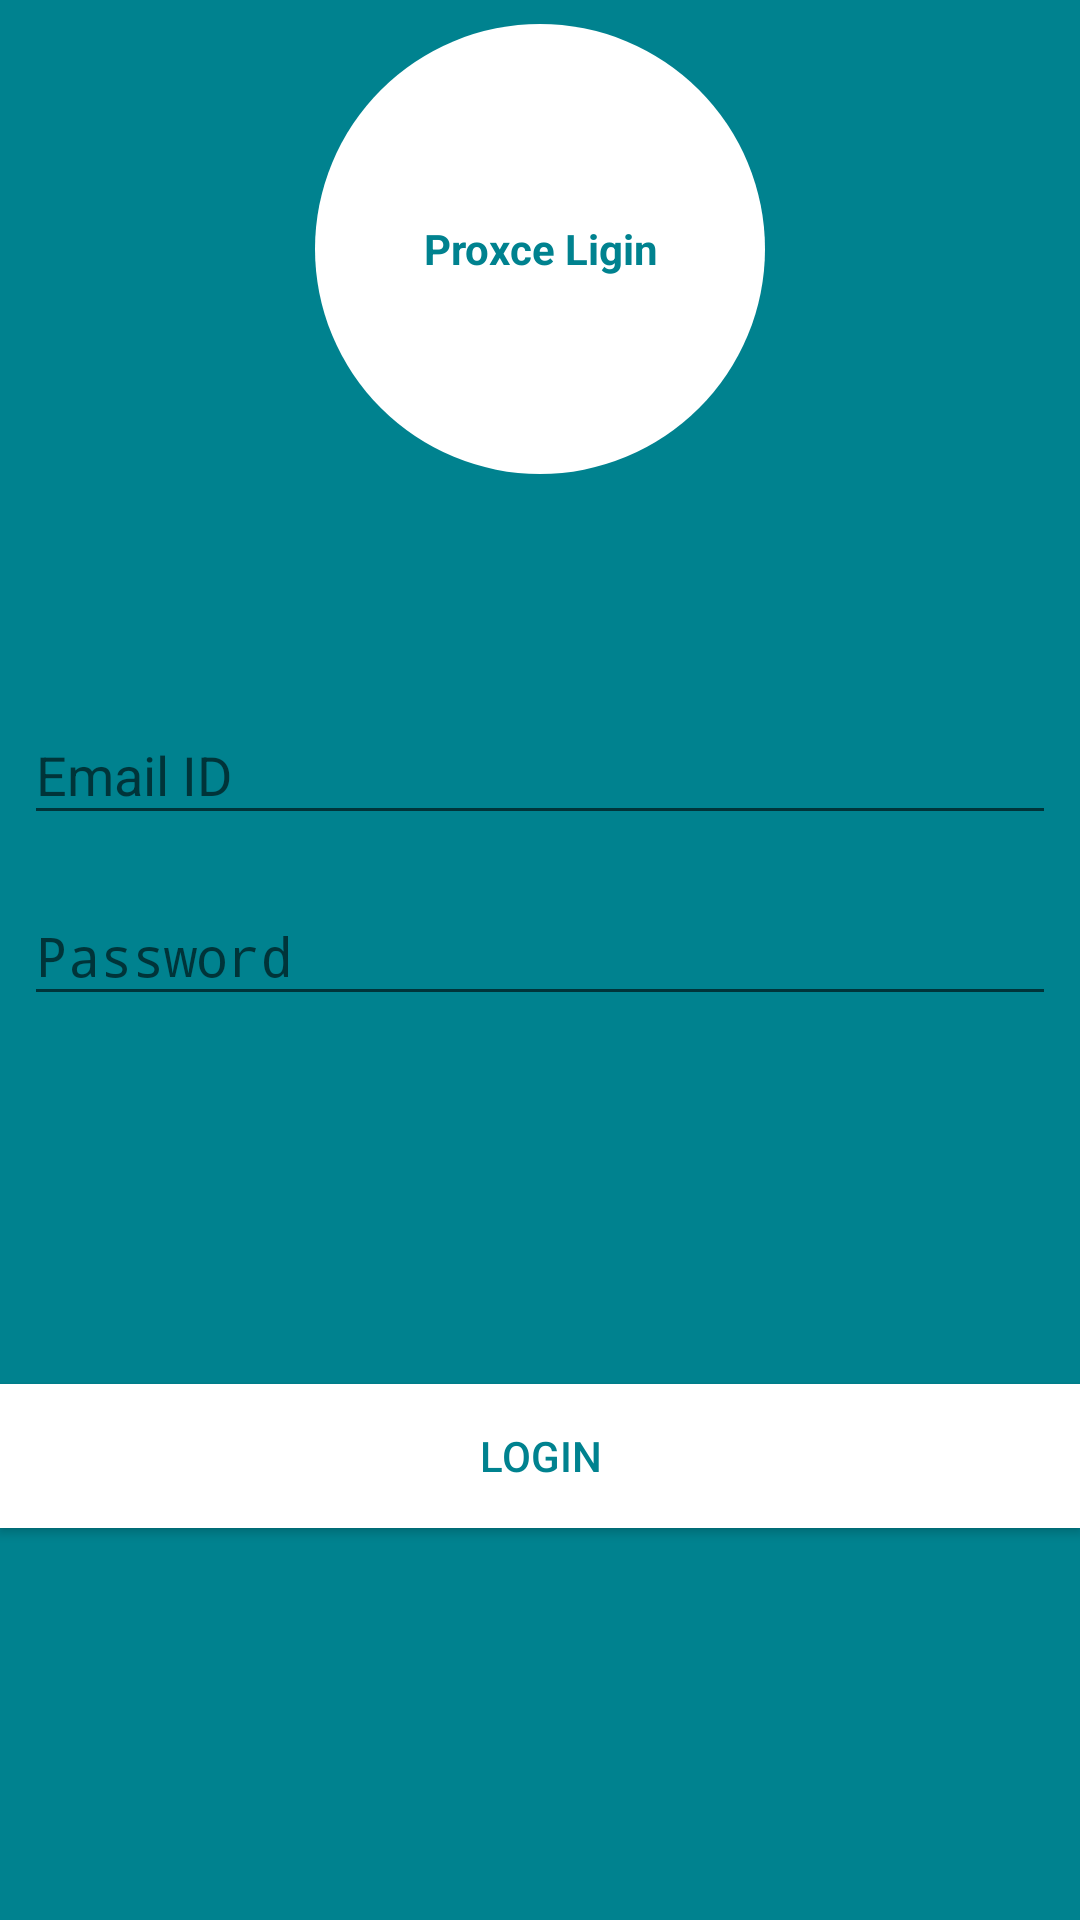

Here is an Android app screen rendered from its layout file. Give the layout XML and the strings, colors and styles it references.
<!-- AndroidManifest.xml: application theme AppTheme -->
<!-- res/layout/activity_login.xml -->
<?xml version="1.0" encoding="utf-8"?>
<android.support.constraint.ConstraintLayout xmlns:android="http://schemas.android.com/apk/res/android"
    xmlns:app="http://schemas.android.com/apk/res-auto"
    xmlns:tools="http://schemas.android.com/tools"
    android:layout_width="match_parent"
    android:background="@color/colorPrimaryDark"
    android:layout_height="match_parent"
    tools:context="com.android.proxce.proxcedemoapp.activity.LoginActivity"
    tools:layout_editor_absoluteY="81dp">

    <TextView
        android:id="@+id/view"
        android:layout_width="wrap_content"
        android:layout_height="wrap_content"
        android:layout_marginTop="8dp"
        android:text="Proxce Ligin"
        android:foregroundGravity="center"
        android:textColor="@color/colorPrimaryDark"
        android:textStyle="bold"
        android:gravity="center"
        android:background="@drawable/button_bg"
        app:layout_constraintLeft_toLeftOf="parent"
        app:layout_constraintRight_toRightOf="parent"
        app:layout_constraintTop_toTopOf="parent" />

    <android.support.design.widget.TextInputLayout
        android:id="@+id/input_email"
        android:layout_width="match_parent"
        android:layout_height="wrap_content"
        android:layout_marginLeft="8dp"
        android:layout_marginRight="8dp"
        android:layout_marginTop="68dp"
        android:hint="Email ID"
        app:layout_constraintHorizontal_bias="0.0"
        app:layout_constraintLeft_toLeftOf="parent"
        app:layout_constraintRight_toRightOf="parent"
        app:layout_constraintTop_toBottomOf="@+id/view">

        <EditText
            android:id="@+id/et_email"
            android:layout_width="match_parent"
            android:layout_height="wrap_content"
            android:inputType="textEmailAddress"
            android:textColor="@color/white" />

    </android.support.design.widget.TextInputLayout>

    <android.support.design.widget.TextInputLayout
        android:id="@+id/input_passcode"
        android:layout_width="match_parent"
        android:layout_height="wrap_content"
        android:layout_marginTop="8dp"
        android:layout_marginLeft="8dp"
        android:layout_marginRight="8dp"
        android:hint="Password"
        app:layout_constraintTop_toBottomOf="@+id/input_email"
        >

        <EditText
            android:id="@+id/et_passcode"
            android:layout_width="match_parent"
            android:layout_height="wrap_content"
            android:textColor="@color/white"
            android:inputType="textPassword" />

    </android.support.design.widget.TextInputLayout>

    <Button
        android:id="@+id/btn_login"
        android:layout_width="match_parent"
        android:layout_height="wrap_content"
        android:background="@color/white"
        android:textColor="@color/colorPrimaryDark"
        android:text="Login"
        android:layout_marginBottom="8dp"
        app:layout_constraintBottom_toBottomOf="parent"
        app:layout_constraintTop_toBottomOf="@+id/input_passcode" />


</android.support.constraint.ConstraintLayout>
<!-- resources referenced by this layout -->
<resources>
  <color name="colorPrimaryDark">#00828F</color>
  <color name="white">#FFFFFF</color>
  <!-- drawable button_bg (drawable) -->
  <?xml version="1.0" encoding="utf-8"?>
  <selector xmlns:android="http://schemas.android.com/apk/res/android" >
  
      <item>
          
          <shape android:shape="oval">
              <solid android:color="@color/white"/>
              
              
              <size android:width="150dp" android:height="150dp"/>
          </shape>
      </item>
  
  </selector>
  <style name="AppTheme" parent="Theme.AppCompat.Light.NoActionBar">
          
          <item name="colorPrimary">@color/colorPrimary</item>
          <item name="colorPrimaryDark">@color/colorPrimaryDark</item>
          <item name="colorAccent">@color/colorAccent</item>
      </style>
  <color name="colorPrimary">#0197A6</color>
  <color name="colorAccent">#FFFFFF</color>
</resources>
